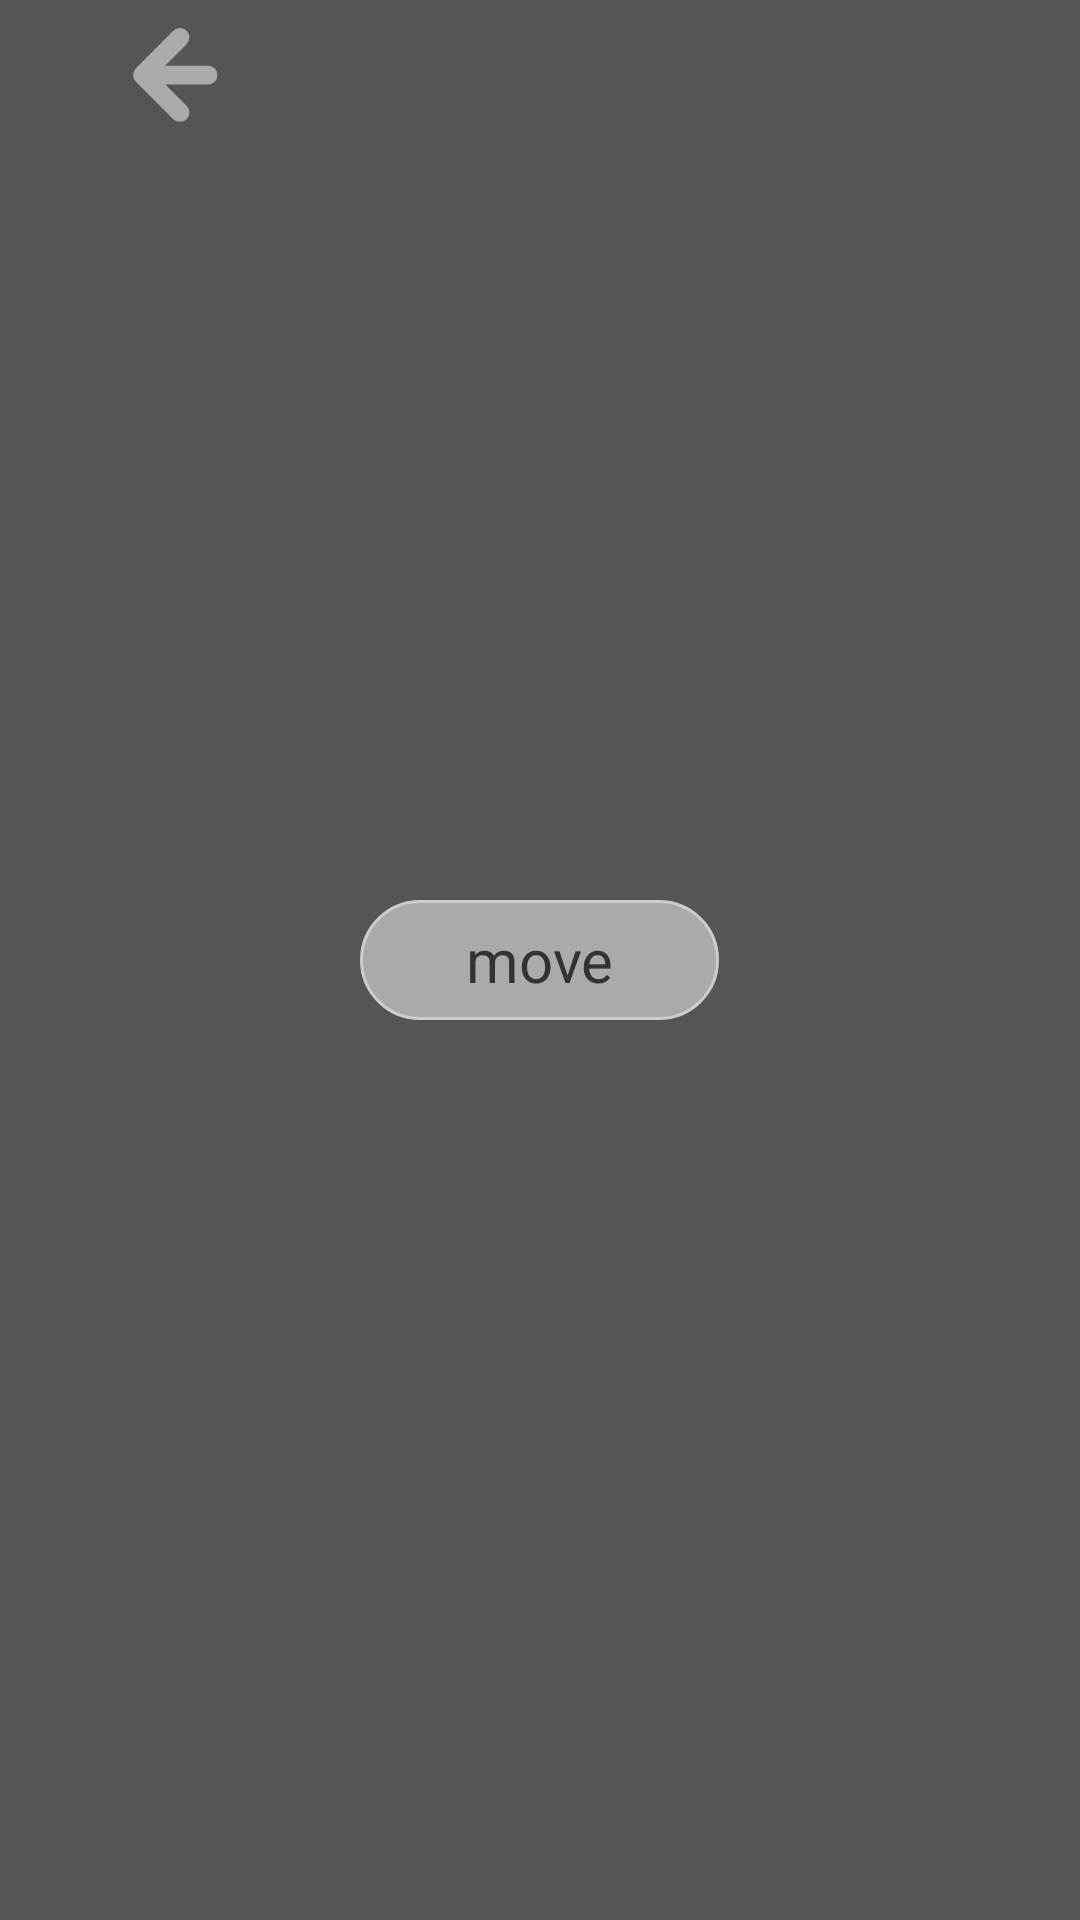

Produce the Android XML layout that renders to this screen, including the resource entries it uses.
<!-- AndroidManifest.xml: application theme android:Theme.DeviceDefault.NoActionBar -->
<!-- res/layout/action_bar_layout.xml -->
<?xml version="1.0" encoding="utf-8"?>
<LinearLayout xmlns:android="http://schemas.android.com/apk/res/android"
	android:layout_width="match_parent"
	android:layout_height="50dp"
	android:orientation="horizontal"
	android:background="@color/middleGrey">
	
	<LinearLayout
		android:id="@+id/action_general"
		android:layout_width="match_parent"
		android:layout_height="50dp"
		android:visibility="gone">
		
		<ImageView
			android:id="@+id/action_general_add_music"
			android:layout_width="50dp"
			
			android:layout_height="50dp"
			android:layout_weight="1"
			android:contentDescription="@string/action_general_add_music"
			
			android:src="@drawable/action_general_add_music"
			
			android:visibility="visible" />
		
		<ImageView
			android:id="@+id/action_general_add_folder"
			android:layout_width="50dp"
			
			android:layout_height="50dp"
			android:layout_weight="1"
			android:contentDescription="@string/action_general_add_folder"
			
			android:src="@drawable/action_general_add_folder"
			
			android:visibility="visible" />
		
		<ImageView
			android:id="@+id/action_general_add_queue"
			android:layout_width="50dp"
			
			android:layout_height="50dp"
			android:layout_weight="4"
			android:contentDescription="@string/action_general_add_folder"
			
			android:src="@drawable/action_music_queue_add"
			
			android:visibility="gone" />
		
		<View
			android:layout_width="2dp"
			android:layout_height="match_parent"
			android:background="@color/lightGrey" />
		
		<ImageView
			android:id="@+id/action_general_refresh"
			android:layout_width="50dp"
			
			android:layout_height="50dp"
			android:layout_weight="1"
			android:contentDescription="@string/action_general_refresh"
			
			android:src="@drawable/action_general_refresh" />
		
		<ImageView
			android:id="@+id/action_general_set_library"
			android:layout_width="50dp"
			
			android:layout_height="50dp"
			android:layout_weight="1"
			android:contentDescription="@string/action_general_set_library"
			
			android:src="@drawable/action_general_set_library" />
		
		<View
			android:layout_width="2dp"
			android:layout_height="match_parent"
			android:background="@color/lightGrey" />
		
		<ImageView
			android:id="@+id/action_general_settings"
			android:layout_width="50dp"
			
			android:layout_height="50dp"
			android:layout_weight="1"
			android:contentDescription="@string/action_general_settings"
			
			android:src="@drawable/action_general_settings" />
	</LinearLayout>
	<LinearLayout
		android:id="@+id/action_music"
		android:layout_width="match_parent"
		android:layout_height="50dp"
		android:visibility="gone">
		
		<ImageView
			android:id="@+id/action_music_back"
			android:contentDescription="@string/global_back"
			
			android:layout_width="50dp"
			android:layout_height="50dp"
			android:layout_weight="1"
			
			android:src="@drawable/back" />
		
		<View
			android:layout_width="2dp"
			android:layout_height="match_parent"
			android:background="@color/lightGrey"/>
		
		<ImageView
			android:id="@+id/action_music_rename"
			android:contentDescription="@string/action_element_rename"
			
			android:layout_width="50dp"
			android:layout_height="50dp"
			android:layout_weight="1"
			
			android:src="@drawable/action_element_rename" />
		
		<ImageView
			android:id="@+id/action_music_toggle_queue"
			android:contentDescription="@string/action_element_move"
			
			android:layout_width="50dp"
			android:layout_height="50dp"
			android:layout_weight="1"
			
			android:src="@drawable/action_music_queue_add" />
		
		<ImageView
			android:id="@+id/action_music_move"
			android:contentDescription="@string/action_element_move"
			
			android:layout_width="50dp"
			android:layout_height="50dp"
			android:layout_weight="1"
			
			android:src="@drawable/action_element_move" />
		
		<ImageView
			android:id="@+id/action_music_info"
			android:contentDescription="@string/action_element_info"
			
			android:layout_width="50dp"
			android:layout_height="50dp"
			android:layout_weight="1"
			
			android:src="@drawable/action_element_info" />
		
		<ImageView
			android:id="@+id/action_music_trash"
			android:contentDescription="@string/action_element_trash"
			
			android:layout_width="50dp"
			android:layout_height="50dp"
			android:layout_weight="1"
			
			android:src="@drawable/action_element_trash" />
	</LinearLayout>
	<LinearLayout
		android:id="@+id/action_folder"
		android:layout_width="match_parent"
		android:layout_height="50dp"
		android:visibility="gone">
		
		<ImageView
			android:id="@+id/action_folder_back"
			android:contentDescription="@string/global_back"
			
			android:layout_width="50dp"
			android:layout_height="50dp"
			android:layout_weight="1"
			
			android:src="@drawable/back" />
		
		<View
			android:layout_width="2dp"
			android:layout_height="match_parent"
			android:background="@color/lightGrey"/>
		
		<ImageView
			android:id="@+id/action_folder_rename"
			android:contentDescription="@string/action_element_rename"
			
			android:layout_width="50dp"
			android:layout_height="50dp"
			android:layout_weight="1"
			
			android:src="@drawable/action_element_rename" />
		
		<ImageView
			android:id="@+id/action_folder_move"
			android:contentDescription="@string/action_element_move"
			
			android:layout_width="50dp"
			android:layout_height="50dp"
			android:layout_weight="1"
			
			android:src="@drawable/action_element_move" />
		
		<ImageView
			android:id="@+id/action_folder_info"
			android:contentDescription="@string/action_element_info"
			
			android:layout_width="50dp"
			android:layout_height="50dp"
			android:layout_weight="1"
			
			android:src="@drawable/action_element_info" />
		
		<ImageView
			android:id="@+id/action_folder_trash"
			android:contentDescription="@string/action_element_trash"
			
			android:layout_width="50dp"
			android:layout_height="50dp"
			android:layout_weight="1"
			
			android:src="@drawable/action_element_trash" />
	</LinearLayout>
	<LinearLayout
		android:id="@+id/action_queue"
		android:layout_width="match_parent"
		android:layout_height="50dp"
		android:visibility="gone">
		
		<ImageView
			android:id="@+id/action_queue_back"
			android:contentDescription="@string/global_back"
			
			android:layout_width="50dp"
			android:layout_height="50dp"
			android:layout_weight="1"
			
			android:src="@drawable/back" />
		
		<View
			android:layout_width="2dp"
			android:layout_height="match_parent"
			android:background="@color/lightGrey"/>
		
		<ImageView
			android:id="@+id/action_queue_rename"
			android:contentDescription="@string/action_element_rename"
			
			android:layout_width="50dp"
			android:layout_height="50dp"
			android:layout_weight="1"
			
			android:src="@drawable/action_element_rename" />
		
		<ImageView
			android:id="@+id/action_queue_info"
			android:contentDescription="@string/action_element_info"
			
			android:layout_width="50dp"
			android:layout_height="50dp"
			android:layout_weight="1"
			
			android:src="@drawable/action_element_info" />
		
		<ImageView
			android:id="@+id/action_queue_trash"
			android:contentDescription="@string/action_element_trash"
			
			android:layout_width="50dp"
			android:layout_height="50dp"
			android:layout_weight="1"
			
			android:src="@drawable/action_element_trash" />
	</LinearLayout>
	
	<LinearLayout
		android:id="@+id/action_move_dialog"
		android:layout_width="match_parent"
		android:layout_height="match_parent"
		android:orientation="horizontal"
		android:visibility="visible">
		
		<ImageView
			android:id="@+id/action_move_back"
			android:contentDescription="@string/global_back"
			
			android:layout_width="50dp"
			android:layout_height="50dp"
			android:layout_weight="1"
			
			android:src="@drawable/back" />
		
		<FrameLayout
			android:layout_width="wrap_content"
			android:layout_height="40dp"
			android:layout_weight="1"
			android:layout_gravity="center"
			android:background="@drawable/action_move_button_shape">
			
			<TextView
				android:layout_width="match_parent"
				android:layout_height="match_parent"
				android:gravity="center"
				
				android:text="@string/action_element_move"
				android:textColor="@color/darkGrey"
				android:textSize="20sp" />
		</FrameLayout>
		
		<View
			android:layout_width="50dp"
			android:layout_weight="1"
			android:layout_height="match_parent"
			android:background="@color/middleGrey"/>
		
	</LinearLayout>
	<TextView
		android:id="@+id/action_queue_title_name"
		android:layout_width="match_parent"
		android:layout_height="match_parent"
		android:gravity="center"
		android:textSize="24sp"
		android:visibility="gone"
		android:textColor="@color/lightestGrey"
		android:text="" />
</LinearLayout>
<!-- resources referenced by this layout -->
<resources>
  <color name="darkGrey">#333333</color>
  <color name="lightGrey">#aaaaaa</color>
  <color name="lightestGrey">#cccccc</color>
  <color name="middleGrey">#555555</color>
  <!-- drawable action_element_rename (drawable) -->
  <vector xmlns:android="http://schemas.android.com/apk/res/android"
      android:width="16dp"
      android:height="16dp"
      android:viewportWidth="16"
      android:viewportHeight="16">
    <path
        android:pathData="M2,4v5h2L4,4zM1,11a2,2 0,0 0,2 2h10a2,2 0,0 0,2 -2z"
        android:fillColor="#aaaaaa"/>
  </vector>
  <!-- drawable action_element_trash (drawable) -->
  <vector xmlns:android="http://schemas.android.com/apk/res/android"
      android:width="16dp"
      android:height="16dp"
      android:viewportWidth="16"
      android:viewportHeight="16">
    <path
        android:pathData="m5,1v1h-4v2h14v-2h-4v-1zM2,5v8a2,2 0,0 0,2 2h8a2,2 0,0 0,2 -2v-8zM3,7h2v6h-2zM7,7h2v6h-2zM11,7h2v6h-2z"
        android:fillColor="#aaa"/>
  </vector>
  <!-- drawable action_general_add_music (drawable) -->
  <vector xmlns:android="http://schemas.android.com/apk/res/android"
      android:width="16dp"
      android:height="16dp"
      android:viewportWidth="16"
      android:viewportHeight="16">
    <path
        android:pathData="M13,2a1,1 0,0 0,-1 -1L4.754,3A1,1 0,0 0,4 4v5.55A2.5,2.5 0,1 0,6 12L6,4.756l5,-1.428L11,6.5l2,-1zM10,8h2v2h2v2h-2v2h-2v-2L8,12v-2h2z"
        android:fillColor="#aaa"/>
  </vector>
  <!-- drawable action_general_refresh (drawable) -->
  <vector xmlns:android="http://schemas.android.com/apk/res/android"
      android:width="16dp"
      android:height="16dp"
      android:viewportWidth="16"
      android:viewportHeight="16">
    <path
        android:pathData="M5,8a4,4 0,1 1,4 4v2a6,6 0,1 0,-6 -6H1l3,4l3,-4z"
        android:fillColor="#aaaaaa"/>
  </vector>
  <!-- drawable action_general_settings (drawable) -->
  <vector xmlns:android="http://schemas.android.com/apk/res/android"
      android:width="16dp"
      android:height="16dp"
      android:viewportWidth="16"
      android:viewportHeight="16">
    <path
        android:pathData="M3,1a2,2 0,0 0,-2 2v10a2,2 0,0 0,2 2h10a2,2 0,0 0,2 -2L15,3a2,2 0,0 0,-2 -2zM3,3h10v2L3,5zM3,7h10v2L3,9zM3,11h10v2L3,13z"
        android:fillColor="#aaa"/>
  </vector>
  <!-- drawable action_move_button_shape (drawable) -->
  <?xml version="1.0" encoding="utf-8"?>
  <shape xmlns:android="http://schemas.android.com/apk/res/android"
      android:shape="rectangle">
  
      
      <solid android:color="@color/lightGrey"/>
  
      
      <corners android:radius="24dp"/>
  
      
      <stroke
          android:width="1dp"
          android:color="#CCCCCC"/>
  </shape>
  <!-- drawable back (drawable) -->
  <vector xmlns:android="http://schemas.android.com/apk/res/android"
      android:width="16dp"
      android:height="16dp"
      android:viewportWidth="16"
      android:viewportHeight="16">
    <path
        android:pathData="M11,8H4l4,4M4,8l4,-4"
        android:strokeLineJoin="round"
        android:strokeWidth="2"
        android:fillColor="#00000000"
        android:strokeColor="#aaa"
        android:strokeLineCap="round"/>
  </vector>
  <string name="action_element_info" translatable="false">info</string>
  <string name="action_element_move">move</string>
  <string name="action_element_rename">rename</string>
  <string name="action_element_trash">trash</string>
  <string name="action_general_add_folder">add a folder</string>
  <string name="action_general_add_music">add music</string>
  <string name="action_general_refresh">refresh the library</string>
  <string name="action_general_set_library">set new library path</string>
  <string name="action_general_settings">show the settings</string>
  <string name="global_back">back</string>
</resources>
